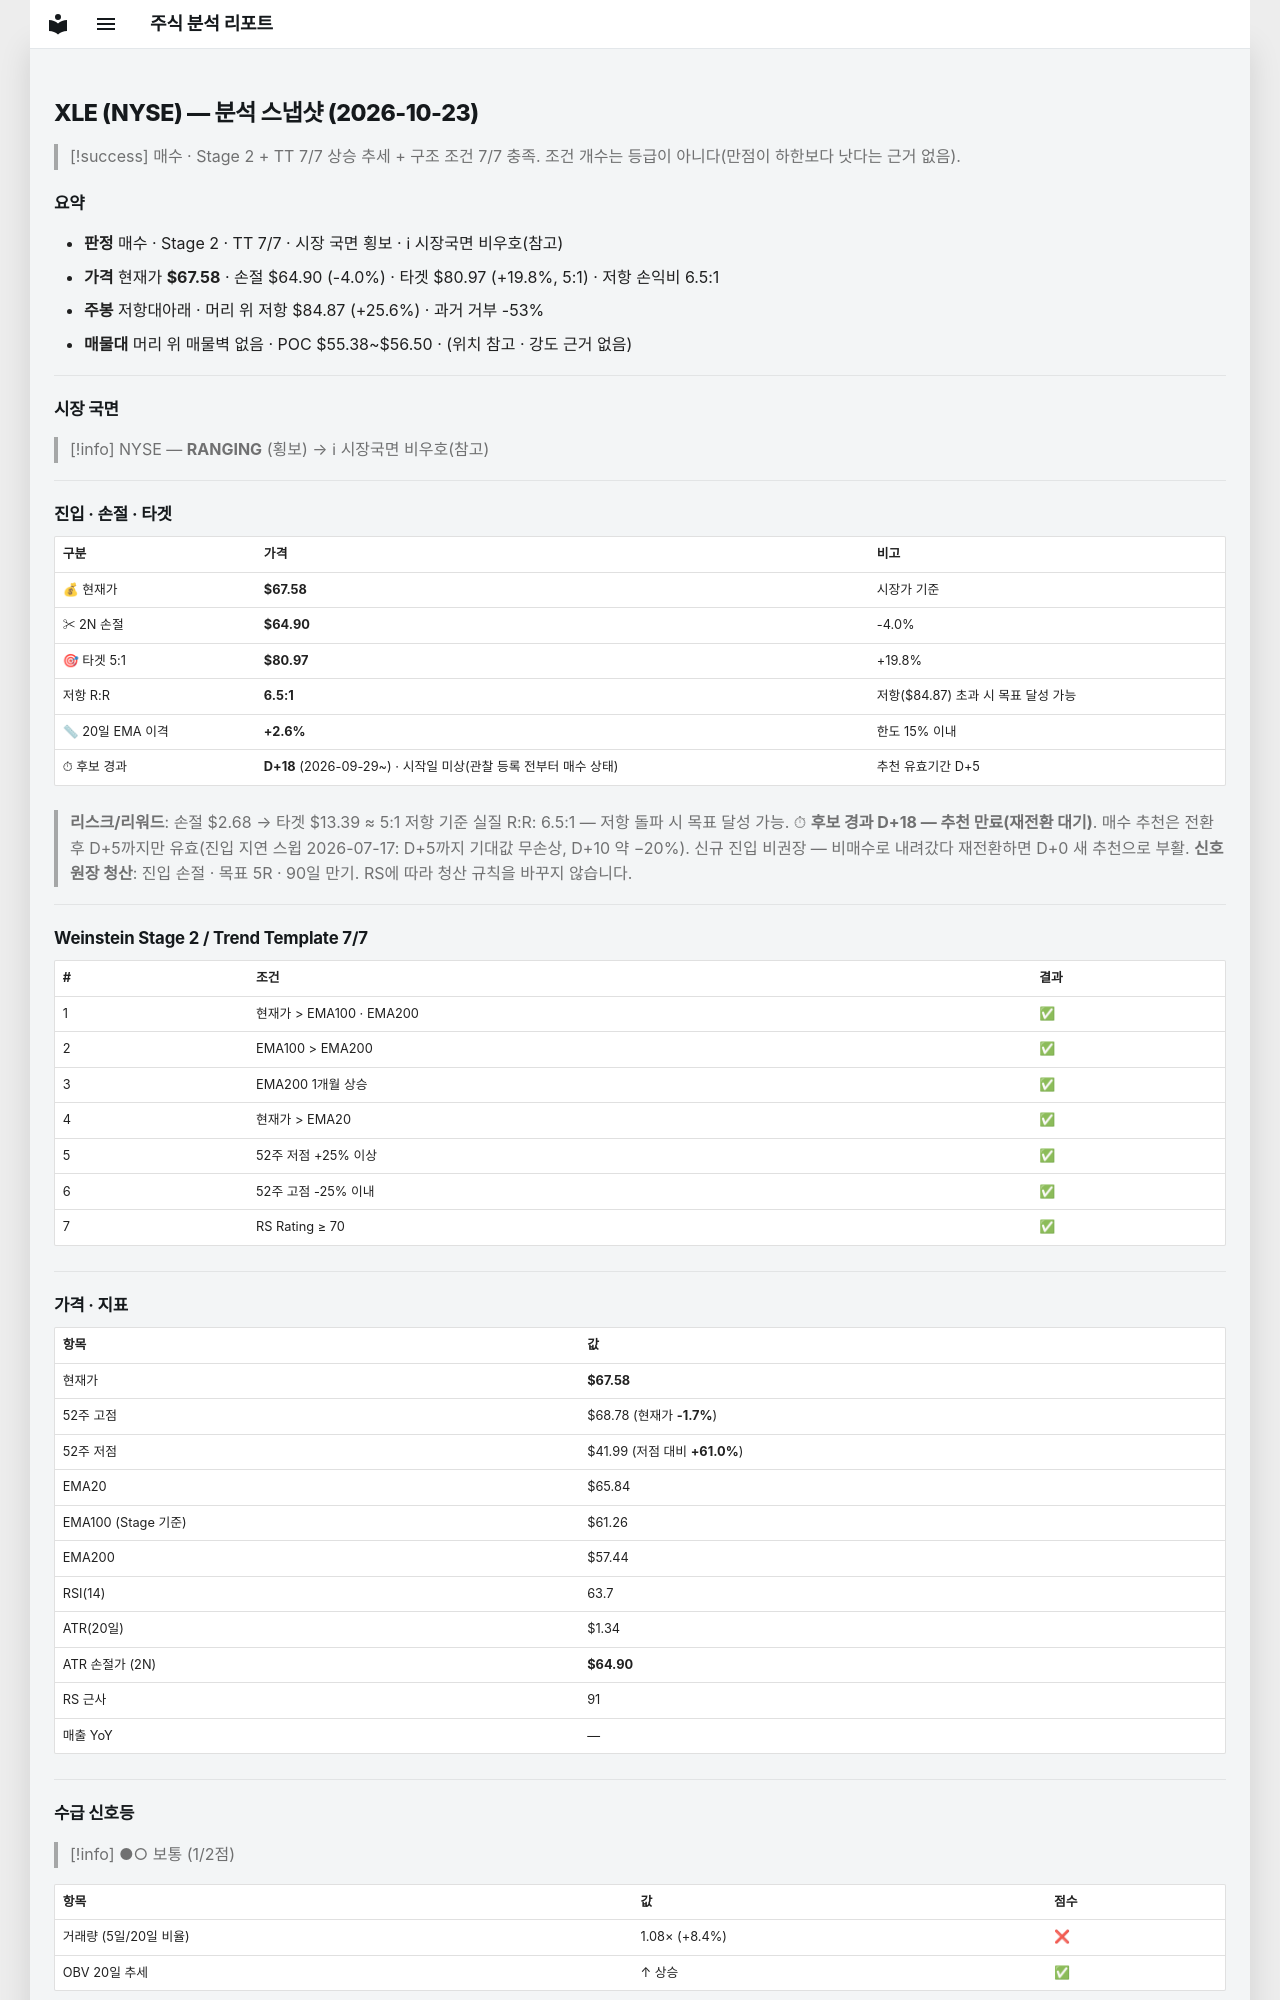

repository: soloandco/stock-reports · page: snapshots/XLE-2026-10-23/index.html · generator: mkdocs

---
type: analysis-snapshot
title: XLE 분석 스냅샷
ticker: XLE
market: NYSE
created: 2026-10-23
updated: 2026-10-23
bar-date: 2026-10-22
verdict: 매수후보
real-rr: 6.46
sma50-gap-pct: 2.6
candidate-days: 18
candidate-since: 2026-09-29
candidate-start-unknown: true
weekly-position: 저항대아래
weekly-overhead-price: 84.87
weekly-overhead-pct: 25.6
stage: 2
trend-template-score: 7
tt-max: 7
ma-set: ema-20-100-200
price: 67.58000183105469
stop-price: 64.90235040771722
market-regime: RANGING
supply-demand-score: 1/2
supply-demand-label: 보통
status: tracking
tags:
  - stock-agent
  - watchlist
  - XLE
  - analysis
related:
  - "[[analysis-template]]"
---

# XLE (NYSE) — 분석 스냅샷 (2026-10-23)

> [!success] 매수 · Stage 2 + TT 7/7
> 상승 추세 + 구조 조건 7/7 충족. 조건 개수는 등급이 아니다(만점이 하한보다 낫다는 근거 없음).

## 요약

- **판정** 매수 · Stage 2 · TT 7/7 · 시장 국면 횡보 · ℹ 시장국면 비우호(참고)
- **가격** 현재가 **$67.58** · 손절 $64.90 (-4.0%) · 타겟 $80.97 (+19.8%, 5:1) · 저항 손익비 6.5:1
- **주봉** 저항대아래 · 머리 위 저항 $84.87 (+25.6%) · 과거 거부 -53%
- **매물대** 머리 위 매물벽 없음 · POC $55.38~$56.50 · (위치 참고 · 강도 근거 없음)

---

## 시장 국면

> [!info] NYSE — **RANGING** (횡보) → ℹ 시장국면 비우호(참고)

---

## 진입 · 손절 · 타겟

| 구분 | 가격 | 비고 |
|------|------|------|
| 💰 현재가 | **$67.58** | 시장가 기준 |
| ✂ 2N 손절 | **$64.90** | -4.0% |
| 🎯 타겟 5:1 | **$80.97** | +19.8% |
| 저항 R:R | **6.5:1** | 저항($84.87) 초과 시 목표 달성 가능 |
| 📏 20일 EMA 이격 | **+2.6%** | 한도 15% 이내 |
| ⏱ 후보 경과 | **D+18** (2026-09-29~) · 시작일 미상(관찰 등록 전부터 매수 상태) | 추천 유효기간 D+5 |

> **리스크/리워드**: 손절 $2.68 → 타겟 $13.39 ≈ 5:1
> 저항 기준 실질 R:R: 6.5:1 — 저항 돌파 시 목표 달성 가능.
> ⏱ **후보 경과 D+18 — 추천 만료(재전환 대기)**. 매수 추천은 전환 후 D+5까지만 유효(진입 지연 스윕 2026-07-17: D+5까지 기대값 무손상, D+10 약 −20%). 신규 진입 비권장 — 비매수로 내려갔다 재전환하면 D+0 새 추천으로 부활.
> **신호 원장 청산**: 진입 손절 · 목표 5R · 90일 만기. RS에 따라 청산 규칙을 바꾸지 않습니다.

---

## Weinstein Stage 2 / Trend Template 7/7

| # | 조건 | 결과 |
|---|------|------|
| 1 | 현재가 > EMA100 · EMA200 | ✅ |
| 2 | EMA100 > EMA200 | ✅ |
| 3 | EMA200 1개월 상승 | ✅ |
| 4 | 현재가 > EMA20 | ✅ |
| 5 | 52주 저점 +25% 이상 | ✅ |
| 6 | 52주 고점 -25% 이내 | ✅ |
| 7 | RS Rating ≥ 70 | ✅ |

---

## 가격 · 지표

| 항목 | 값 |
|------|---|
| 현재가 | **$67.58** |
| 52주 고점 | $68.78 (현재가 **-1.7%**) |
| 52주 저점 | $41.99 (저점 대비 **+61.0%**) |
| EMA20 | $65.84 |
| EMA100 (Stage 기준) | $61.26 |
| EMA200 | $57.44 |
| RSI(14) | 63.7 |
| ATR(20일) | $1.34 |
| ATR 손절가 (2N) | **$64.90** |
| RS 근사 | 91 |
| 매출 YoY | — |

---
## 수급 신호등

> [!info] ●○ 보통 (1/2점)

| 항목 | 값 | 점수 |
|------|------|------|
| 거래량 (5일/20일 비율) | 1.08× (+8.4%) | ❌ |
| OBV 20일 추세 | ↑ 상승 | ✅ |

> **판독법**: 거래량이 20일 평균보다 20% 이상 많고 OBV(온밸런스볼륨)가 상승 중이면 매집 수급이 강한 것으로 판단합니다.

---
